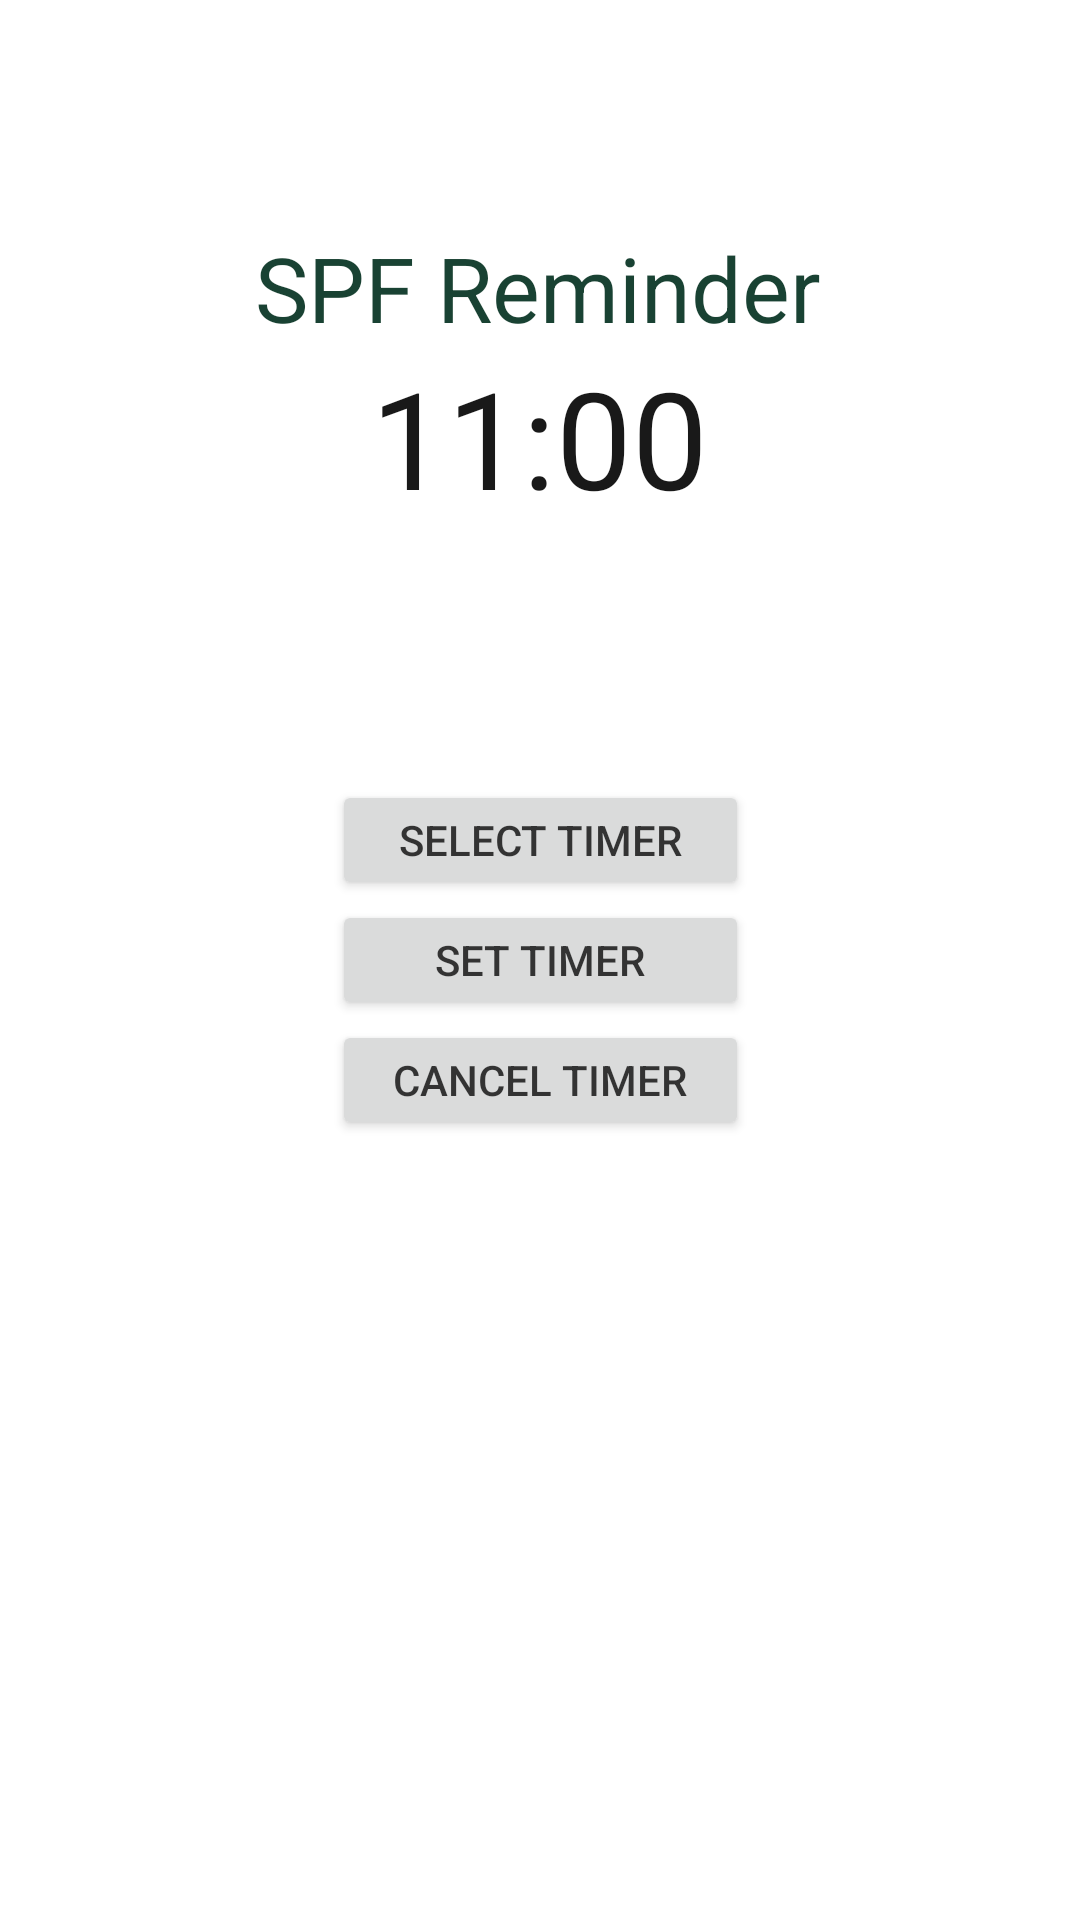

Layout XML and referenced resources for this Android screen:
<!-- AndroidManifest.xml: application theme Theme.KotlinDB -->
<!-- res/layout/activity_notification_main.xml -->
<?xml version="1.0" encoding="utf-8"?>
<androidx.constraintlayout.widget.ConstraintLayout xmlns:android="http://schemas.android.com/apk/res/android"
    xmlns:app="http://schemas.android.com/apk/res-auto"
    xmlns:tools="http://schemas.android.com/tools"
    android:layout_width="match_parent"
    android:layout_height="match_parent"
    android:background="@mipmap/bg_launcher_background"
    tools:context=".activities.NotificationMainActivity">

    <androidx.constraintlayout.widget.ConstraintLayout
        android:layout_width="wrap_content"
        android:layout_height="wrap_content"
        android:background="@color/white"
        android:alpha="0.9"
        app:layout_constraintBottom_toBottomOf="parent"
        app:layout_constraintEnd_toEndOf="parent"
        app:layout_constraintHorizontal_bias="0.5"
        app:layout_constraintVertical_bias="0.1"
        app:layout_constraintStart_toStartOf="parent"
        app:layout_constraintTop_toTopOf="parent">

        <TextView
            android:layout_width="190dp"
            android:layout_height="wrap_content"
            android:layout_marginTop="24dp"
            android:text="SPF Reminder"
            android:textColor="@color/icons"
            android:textSize="30sp"
            app:layout_constraintBottom_toTopOf="@+id/selectedTime"
            app:layout_constraintEnd_toEndOf="parent"
            app:layout_constraintHorizontal_bias="0.5"
            app:layout_constraintStart_toStartOf="parent"
            app:layout_constraintTop_toTopOf="parent" />


        <TextView
            android:id="@+id/selectedTime"
            android:layout_width="wrap_content"
            android:layout_height="wrap_content"
            android:layout_marginTop="64dp"
            android:text="11:00"
            android:textColor="@color/black"
            android:textSize="45sp"
            android:typeface="normal"
            app:layout_constraintEnd_toEndOf="parent"
            app:layout_constraintHorizontal_bias="0.498"
            app:layout_constraintStart_toStartOf="parent"
            app:layout_constraintTop_toTopOf="parent" />

    </androidx.constraintlayout.widget.ConstraintLayout>


    <androidx.constraintlayout.widget.ConstraintLayout
        android:layout_width="wrap_content"
        android:layout_height="wrap_content"
        android:background="@color/white"
        android:padding="10sp"
        android:alpha="0.9"
        app:layout_constraintBottom_toBottomOf="parent"
        app:layout_constraintEnd_toEndOf="parent"
        app:layout_constraintHorizontal_bias="0.5"
        app:layout_constraintStart_toStartOf="parent"

        app:layout_constraintTop_toTopOf="parent">

        <Button
            android:id="@+id/btnSetTimer"
            android:layout_width="139dp"
            android:layout_height="40dp"
            android:text="Set Timer"
            app:layout_constraintEnd_toEndOf="parent"
            app:layout_constraintStart_toStartOf="parent"
            app:layout_constraintTop_toBottomOf="@+id/btnSelectTimer" />

        <Button
            android:id="@+id/btnSelectTimer"
            android:layout_width="139dp"
            android:layout_height="40dp"
            android:text="Select Timer"
            app:layout_constraintEnd_toEndOf="parent"
            app:layout_constraintStart_toStartOf="parent"
            app:layout_constraintTop_toTopOf="parent" />

        <Button
            android:id="@+id/btnCancelTimer"
            android:layout_width="139dp"
            android:layout_height="40dp"
            android:text="Cancel Timer"
            app:layout_constraintBottom_toBottomOf="parent"
            app:layout_constraintEnd_toEndOf="parent"
            app:layout_constraintStart_toStartOf="parent"
            app:layout_constraintTop_toBottomOf="@+id/btnSetTimer"
            app:layout_constraintVertical_bias="0.124" />


    </androidx.constraintlayout.widget.ConstraintLayout>


</androidx.constraintlayout.widget.ConstraintLayout>
<!-- resources referenced by this layout -->
<resources>
  <color name="black">#000000</color>
  <color name="icons">#002d1c</color>
  <color name="white">#FFFF</color>
  <style name="Theme.KotlinDB" parent="Theme.MaterialComponents.DayNight.DarkActionBar">
          
          <item name="colorPrimary">@color/colorPrimary</item>
          <item name="colorPrimaryVariant">@color/purple_700</item>
          <item name="colorOnPrimary">@color/white</item>
          
          <item name="colorSecondary">@color/teal_200</item>
          <item name="colorSecondaryVariant">@color/colorPrimaryDark</item>
          <item name="colorOnSecondary">@color/black</item>
          
          <item name="android:statusBarColor" tools:targetApi="l">?attr/colorPrimaryVariant</item>
          
      </style>
  <color name="colorPrimary">#2A5744</color>
  <color name="purple_700">#03DAC5</color>
  <color name="teal_200">#03DAC5</color>
  <color name="colorPrimaryDark">#79a189</color>
</resources>
